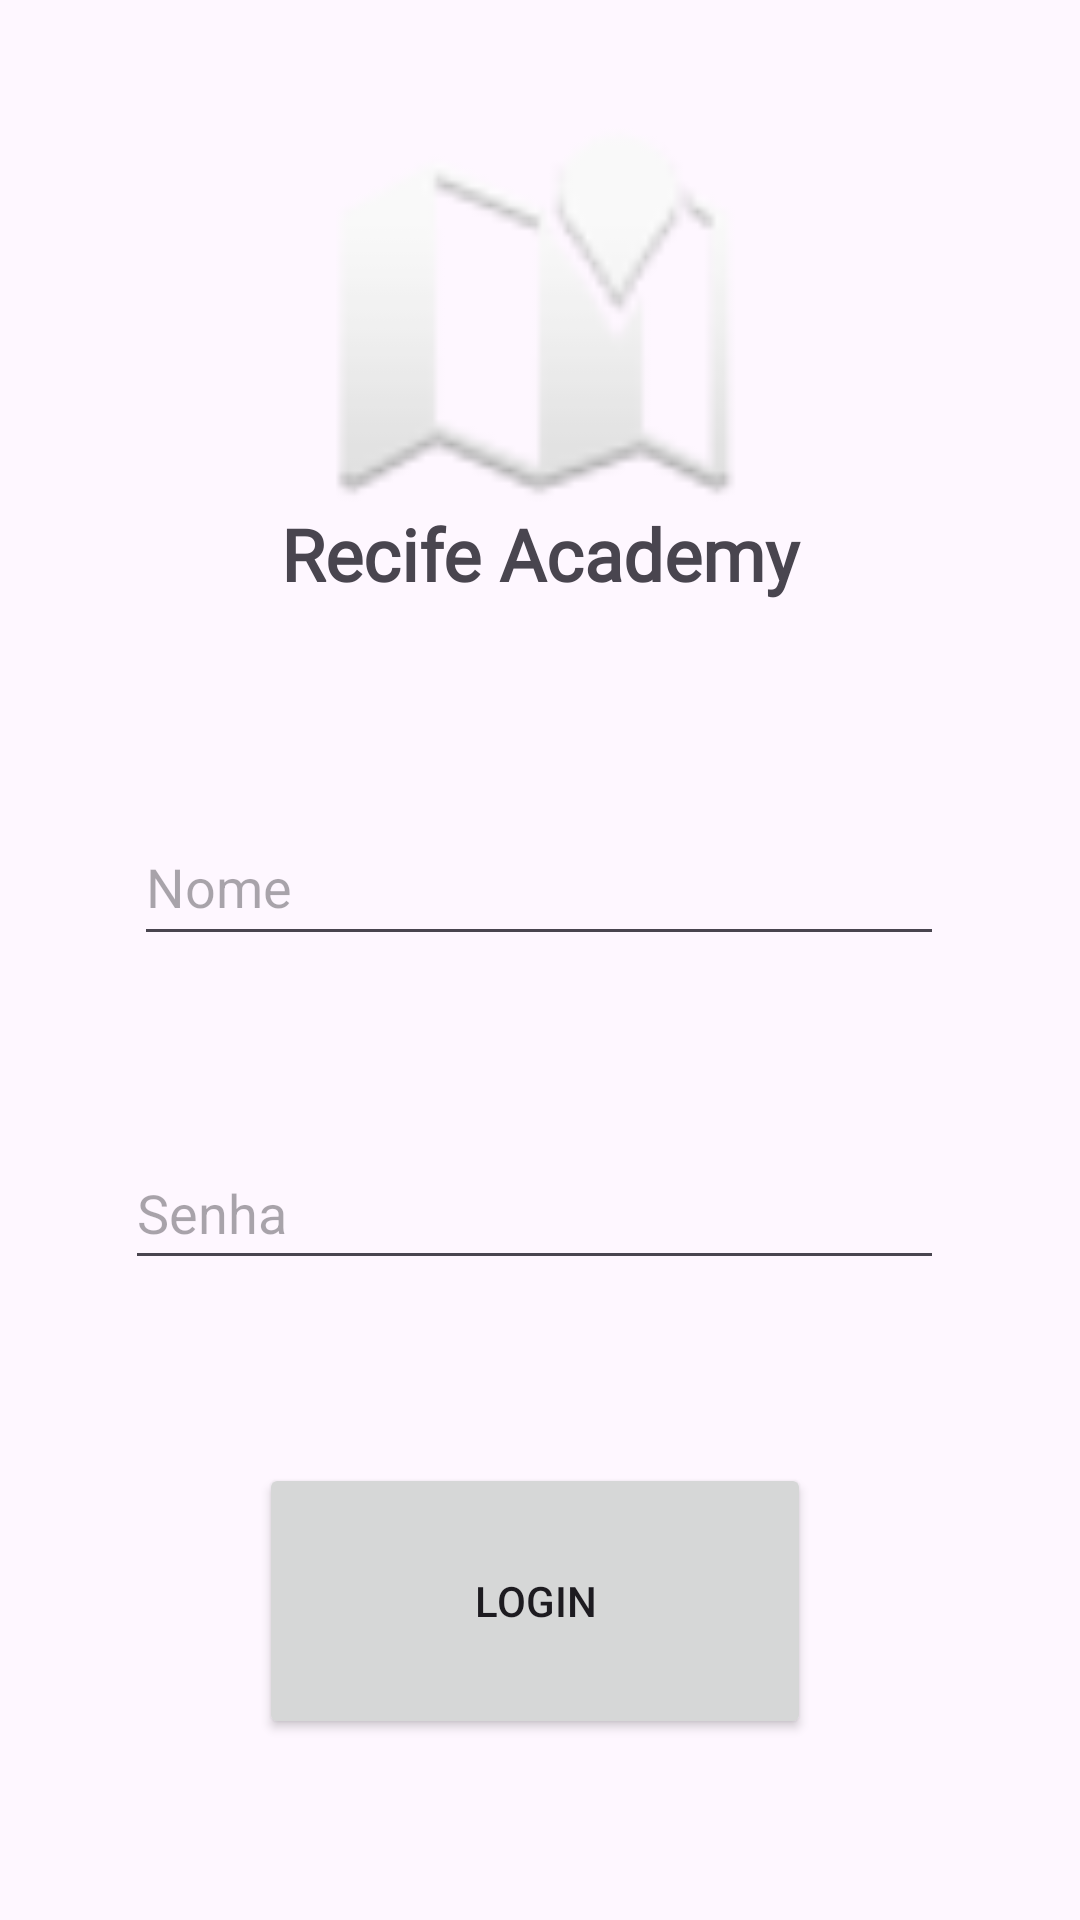

Here is an Android app screen rendered from its layout file. Give the layout XML and the strings, colors and styles it references.
<!-- AndroidManifest.xml: application theme Theme.Recife_Academy -->
<!-- res/layout/activity_main.xml -->
<?xml version="1.0" encoding="utf-8"?>
<androidx.constraintlayout.widget.ConstraintLayout xmlns:android="http://schemas.android.com/apk/res/android"
    xmlns:app="http://schemas.android.com/apk/res-auto"
    xmlns:tools="http://schemas.android.com/tools"
    android:layout_width="match_parent"
    android:layout_height="match_parent"
    tools:context=".MainActivity">

    <ImageView
        android:id="@+id/imageView"
        android:layout_width="138dp"
        android:layout_height="148dp"
        app:layout_constraintBottom_toBottomOf="parent"
        app:layout_constraintEnd_toEndOf="parent"
        app:layout_constraintHorizontal_bias="0.498"
        app:layout_constraintStart_toStartOf="parent"
        app:layout_constraintTop_toTopOf="parent"
        app:layout_constraintVertical_bias="0.061"
        app:srcCompat="@android:drawable/ic_dialog_map" />

    <TextView
        android:id="@+id/textView"
        android:layout_width="251dp"
        android:layout_height="68dp"
        android:fontFamily="@font/bungee"
        android:text="Recife Academy"
        android:textAlignment="center"
        android:textSize="24sp"
        android:textStyle="bold"
        app:layout_constraintBottom_toBottomOf="parent"
        app:layout_constraintEnd_toEndOf="parent"
        app:layout_constraintStart_toStartOf="parent"
        app:layout_constraintTop_toTopOf="parent"
        app:layout_constraintVertical_bias="0.294" />

    <EditText
        android:id="@+id/edNome"
        android:layout_width="270dp"
        android:layout_height="49dp"
        android:ems="10"
        android:hint="Nome"
        android:inputType="text"
        app:layout_constraintBottom_toBottomOf="parent"
        app:layout_constraintEnd_toEndOf="parent"
        app:layout_constraintHorizontal_bias="0.496"
        app:layout_constraintStart_toStartOf="parent"
        app:layout_constraintTop_toBottomOf="@+id/textView"
        app:layout_constraintVertical_bias="0.094" />

    <EditText
        android:id="@+id/edSenha"
        android:layout_width="273dp"
        android:layout_height="48dp"
        android:layout_marginTop="60dp"
        android:ems="10"
        android:hint="Senha"
        android:inputType="textPassword"
        app:layout_constraintEnd_toEndOf="@+id/edNome"
        app:layout_constraintHorizontal_bias="1.0"
        app:layout_constraintStart_toStartOf="@+id/edNome"
        app:layout_constraintTop_toBottomOf="@+id/edNome" />

    <Button
        android:id="@+id/Botao"
        android:layout_width="184dp"
        android:layout_height="92dp"
        android:hint="Login"
        android:text="LOGIN"
        app:layout_constraintBottom_toBottomOf="parent"
        app:layout_constraintEnd_toEndOf="@+id/edSenha"
        app:layout_constraintStart_toStartOf="@+id/edSenha"
        app:layout_constraintTop_toTopOf="parent"
        app:layout_constraintVertical_bias="0.89" />

</androidx.constraintlayout.widget.ConstraintLayout>
<!-- resources referenced by this layout -->
<resources>
  <style name="Theme.Recife_Academy" parent="Base.Theme.Recife_Academy" />
  <style name="Base.Theme.Recife_Academy" parent="Theme.Material3.DayNight.NoActionBar">
          
          
      </style>
</resources>
